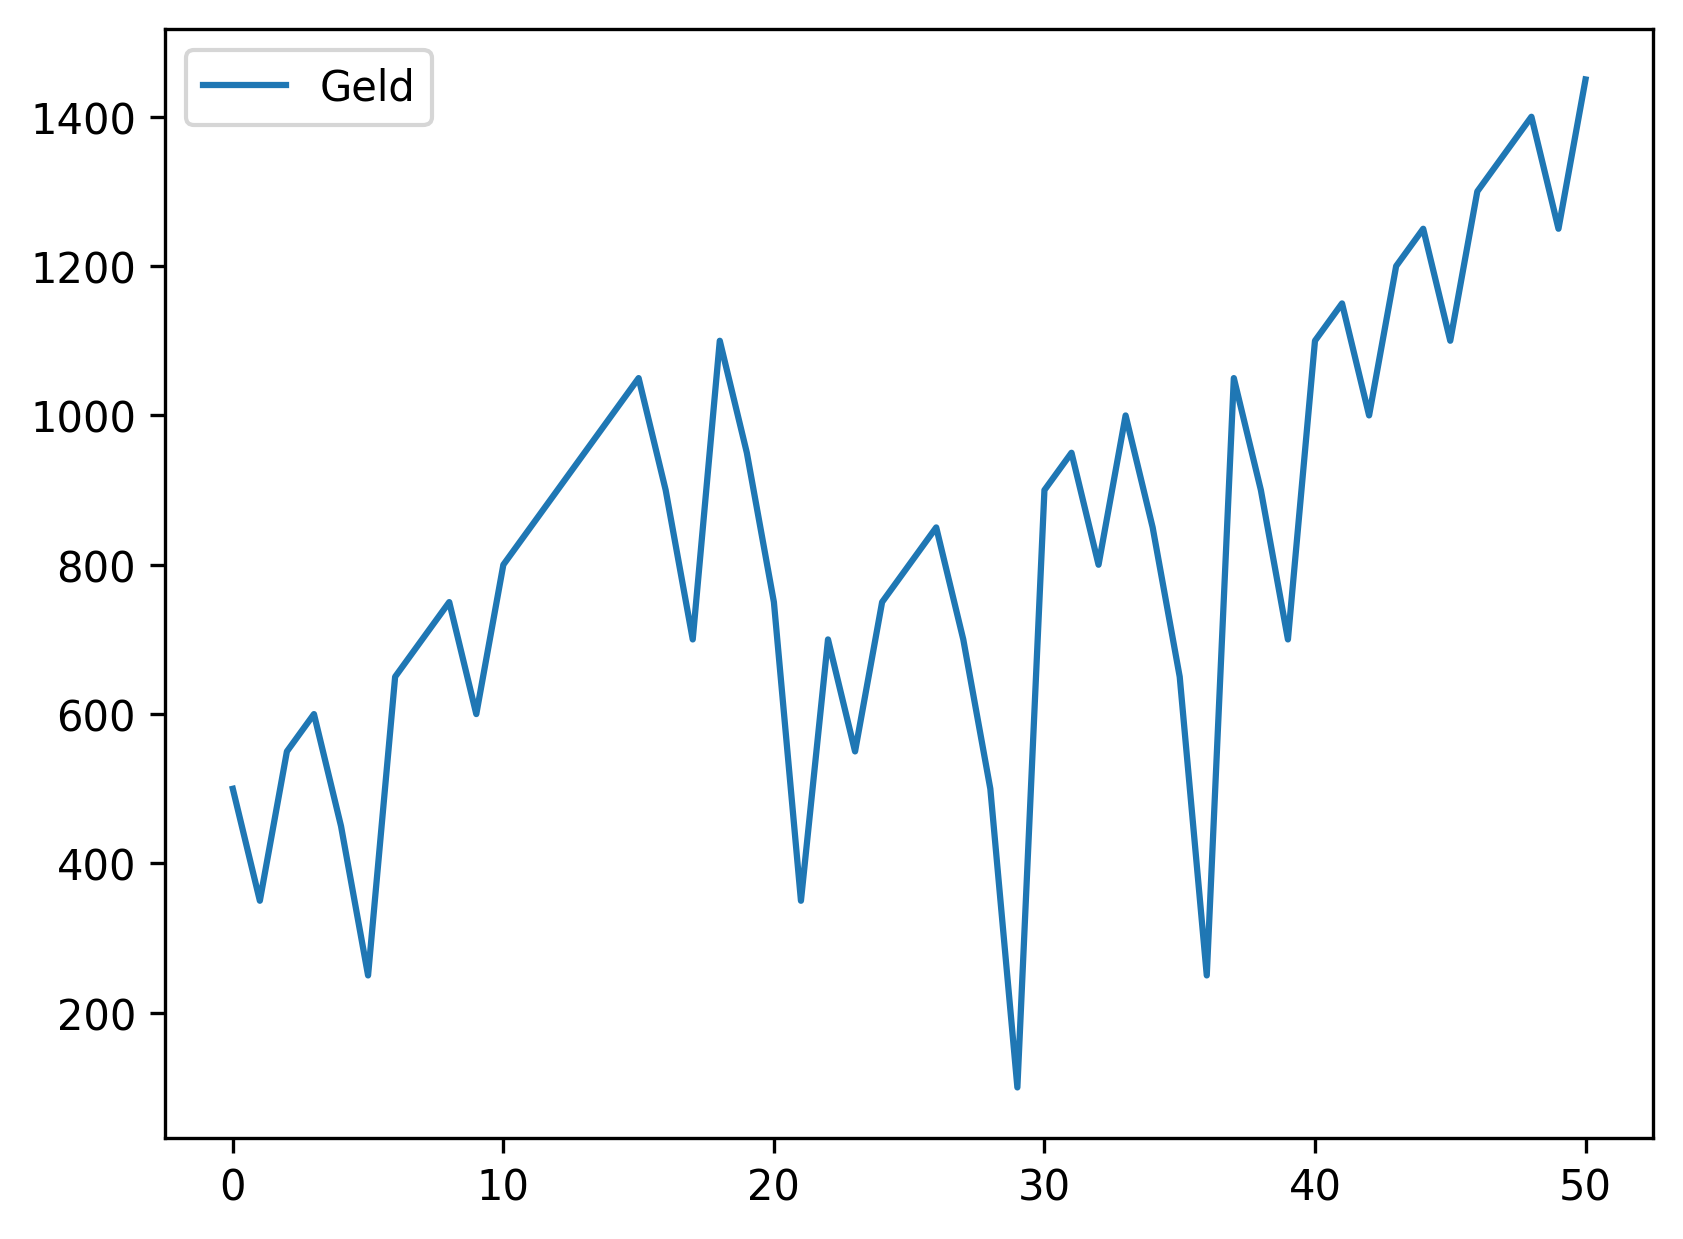

Data behind this chart, as committed beside it:
, Geld
0, 500
1, 350
2, 550
3, 600
4, 450
5, 250
6, 650
7, 700
8, 750
9, 600
10, 800
11, 850
12, 900
13, 950
14, 1000
15, 1050
16, 900
17, 700
18, 1100
19, 950
20, 750
21, 350
22, 700
23, 550
24, 750
25, 800
26, 850
27, 700
28, 500
29, 100
30, 900
31, 950
32, 800
33, 1000
34, 850
35, 650
36, 250
37, 1050
38, 900
39, 700
40, 1100
41, 1150
42, 1000
43, 1200
44, 1250
45, 1100
46, 1300
47, 1350
48, 1400
49, 1250
50, 1450
